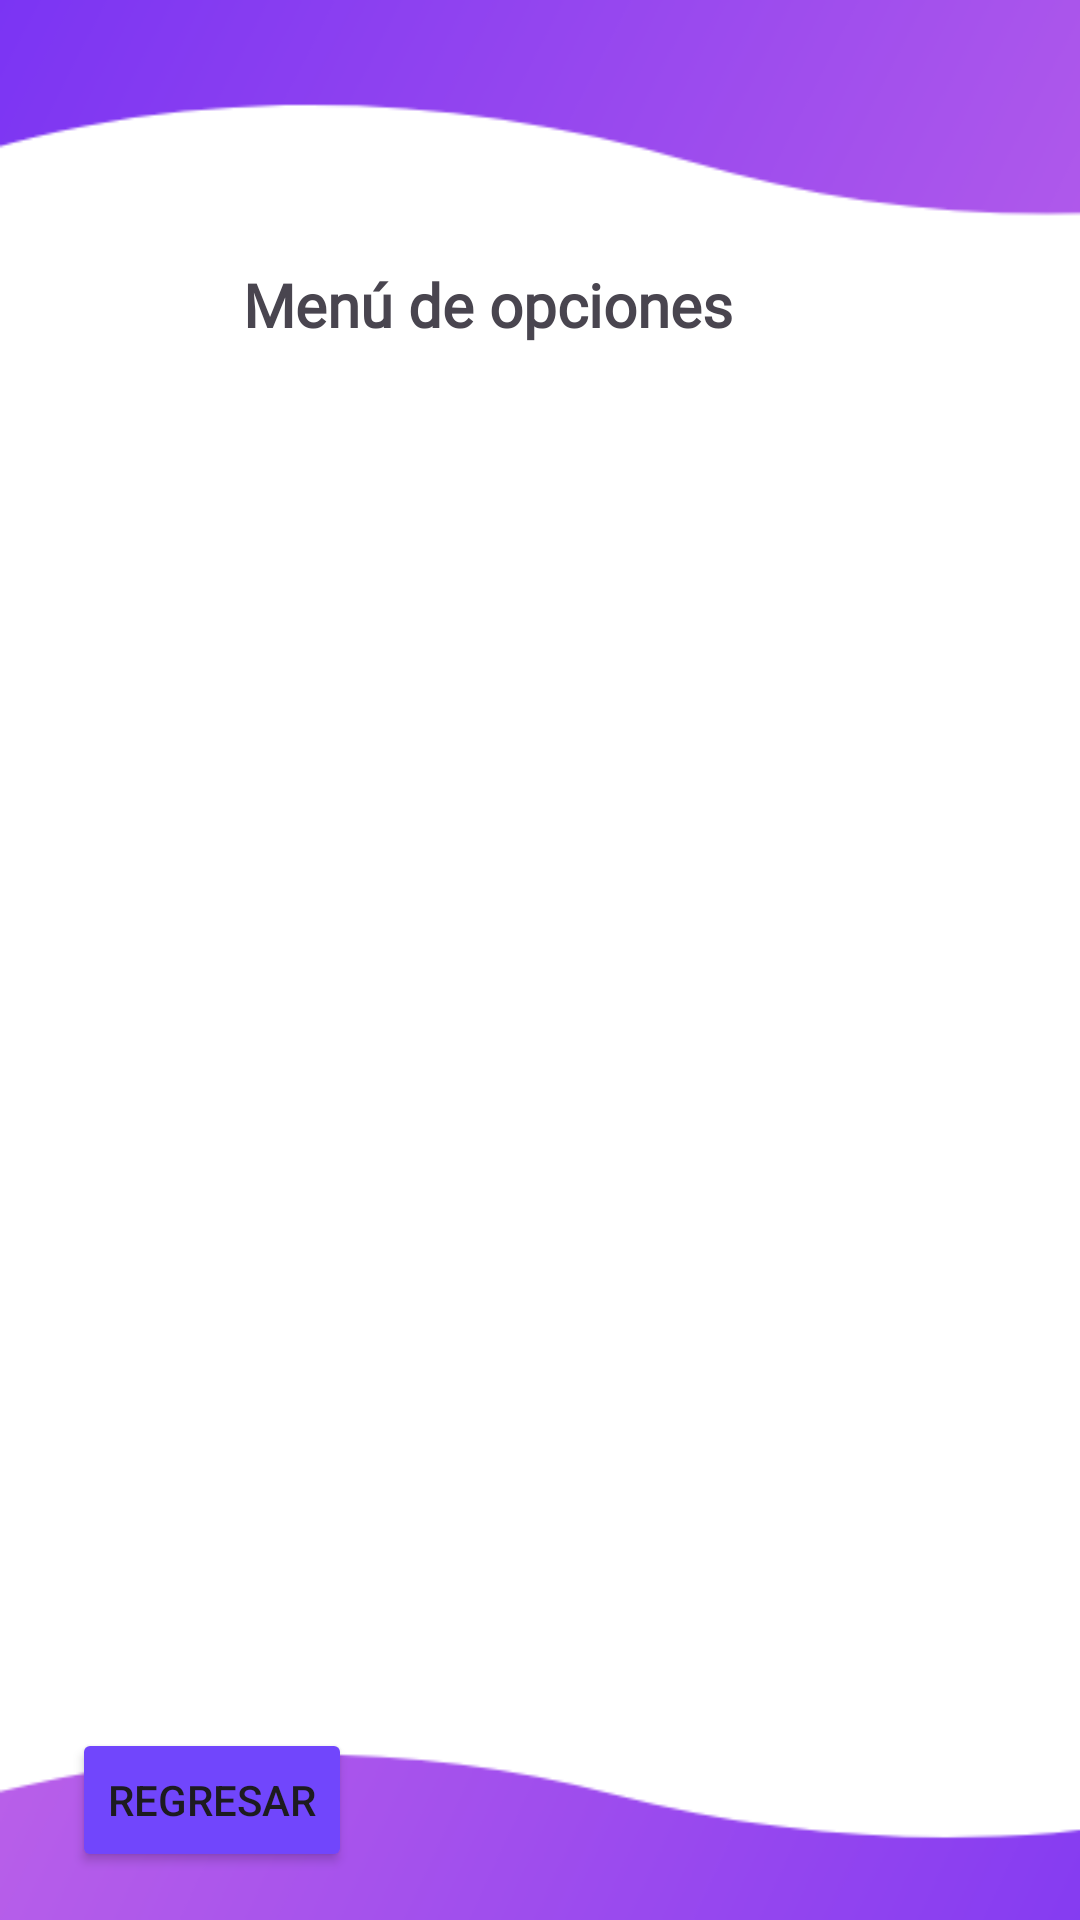

Layout XML and referenced resources for this Android screen:
<!-- AndroidManifest.xml: application theme Theme.Facturyme -->
<!-- res/layout/activity_opciones.xml -->
<?xml version="1.0" encoding="utf-8"?>
<androidx.constraintlayout.widget.ConstraintLayout xmlns:android="http://schemas.android.com/apk/res/android"
    xmlns:app="http://schemas.android.com/apk/res-auto"
    xmlns:tools="http://schemas.android.com/tools"
    android:layout_width="match_parent"
    android:layout_height="match_parent"
    tools:context=".opciones"
    android:background="@drawable/menu_principal">

    <androidx.constraintlayout.widget.ConstraintLayout
        android:layout_width="match_parent"
        android:layout_height="match_parent"
        tools:context=".facturas">

        <TextView
            android:id="@+id/textView3"
            android:layout_width="197dp"
            android:layout_height="44dp"
            android:layout_marginTop="88dp"
            android:fontFamily="@font/montserrat_extrabold"
            android:text="Menú de opciones"
            android:textSize="20sp"
            android:textStyle="bold"
            app:layout_constraintEnd_toEndOf="parent"
            app:layout_constraintHorizontal_bias="0.496"
            app:layout_constraintStart_toStartOf="parent"
            app:layout_constraintTop_toTopOf="parent" />

        <Button
            android:id="@+id/btnRegresarOpciones"
            android:layout_width="wrap_content"
            android:layout_height="wrap_content"
            android:layout_marginStart="24dp"
            android:layout_marginBottom="16dp"
            android:backgroundTint="@color/blue"
            android:text="Regresar"
            app:layout_constraintBottom_toBottomOf="parent"
            app:layout_constraintStart_toStartOf="parent" />

        <ListView
            android:id="@+id/lvOpciones"
            android:layout_width="401dp"
            android:layout_height="505dp"
            app:layout_constraintEnd_toEndOf="parent"
            app:layout_constraintStart_toStartOf="parent"
            app:layout_constraintTop_toBottomOf="@+id/textView3" />
    </androidx.constraintlayout.widget.ConstraintLayout>
</androidx.constraintlayout.widget.ConstraintLayout>
<!-- resources referenced by this layout -->
<resources>
  <color name="blue">#7146fc</color>
  <!-- drawable menu_principal: png bitmap (drawable, 15691 bytes) -->
  <style name="Theme.Facturyme" parent="Base.Theme.Facturyme" />
  <style name="Base.Theme.Facturyme" parent="Theme.Material3.DayNight.NoActionBar">
          
          
          <item name="android:statusBarColor">@color/moradoC</item>
      </style>
  <color name="moradoC">#be75ed </color>
</resources>
